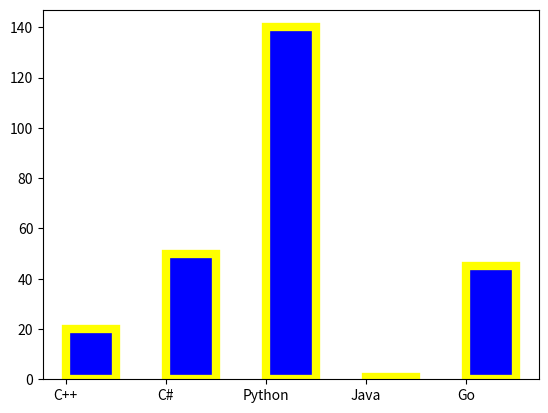

Reproduce this figure in Python. (Note: this script raises an exception after producing the figure.)
import matplotlib.pyplot as plt

x = ["C++", "C#", "Python", "Java", "Go"]
y = [20, 50, 140, 1, 45]
plt.bar(x=x,
        height=y,
        color="blue",
        align="edge",
        width=0.5,
        edgecolor="yellow",
        lw=6
        )

picture_path = "C:/Users/<user>/OneDrive/Belgeler/Projects/MLFundamentals/Libraries/Matplotlib/Data/Outputs"
file_name = "bar_plot.png"
plt.savefig(f"{picture_path}/{file_name}", dpi=300, bbox_inches='tight')
plt.close()